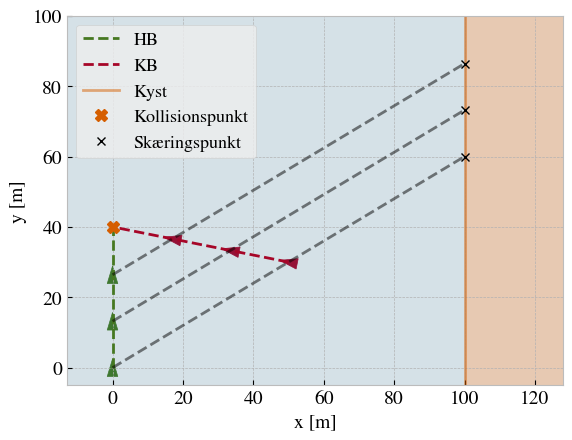

Source code (Python): (Note: this script raises an exception after producing the figure.)
import numpy as np
import matplotlib.pyplot as plt
from matplotlib.animation import FuncAnimation


import seaborn as sns
plt.style.use("bmh")
sns.color_palette("hls", 1)

import matplotlib
matplotlib.rc('xtick', labelsize=14)
matplotlib.rc('ytick', labelsize=14)
matplotlib.rcParams['mathtext.fontset'] = 'stix'
matplotlib.rcParams['font.family'] = 'STIXGeneral'


def simulator(MB_start, OB_start, MB_end, OB_end, T = 10, dt = 0.1):
    K = int(T/dt + 1)
    MB_pos = np.zeros((K,2)) #MB = Main Boat
    OB_pos = np.zeros((K,2)) #OB = Other Boat
    t = np.zeros(K)

    MB_pos[0] = MB_start
    OB_pos[0] = OB_start
    MB_vel = (MB_end - MB_pos[0])/T
    OB_vel = (OB_end - OB_pos[0])/T
    for k in range(K - 1):
        MB_pos[k+1] = MB_pos[k] + MB_vel*dt
        OB_pos[k+1] = OB_pos[k] + OB_vel*dt
        t[k+1] = t[k] + dt
    return MB_pos, OB_pos

# def animator(MB_pos, OB_pos, right_coast = 10):
#     MB_end = MB_pos[-1]
#     OB_end = OB_pos[-1]
#
#     fig, (ax1, ax2) = plt.subplots(2,1)
#
#     # ax1 = plt.axes(xlim=(-1, right_coast), ylim=(-60, 60))
#     MB_line, = ax1.plot([], [], "o", label = "Main Boat")
#     OB_line, = ax1.plot([], [], "o", label = "Other Boat")
#     eye_line, = ax1.plot([], [], lw = 2, color = "black", label = "eye_line")
#     def animate1(i):
#         MB_line.set_data(MB_pos[i,0], MB_pos[i,1])
#         OB_line.set_data(OB_pos[i,0], OB_pos[i,1])
#         m = (OB_pos[i,1] - MB_pos[i,1])/(OB_pos[i,0] - MB_pos[i,0])
#         x = np.array([MB_pos[i,0], MB_pos[i,0] + right_coast])
#         y = np.array([MB_pos[i,1], MB_pos[i,1] + m*right_coast])
#         eye_line.set_data(x, y)
#         return MB_line, OB_line, eye_line
#
#     anim1 = FuncAnimation(fig1, animate1, frames=len(MB_pos), interval=100, blit=True)
#     anim.append(anim1)
#     plt.plot(MB_end[0], MB_end[1], "o", label = "End Point 1")
#     plt.plot(OB_end[0], OB_end[1], "o", label = "End Point 2")
#     plt.legend()
#     plt.show()


def animator(MB_pos, OB_pos, right_coast = 10):
    MB_end = MB_pos[-1]
    OB_end = OB_pos[-1]
    fig1 = plt.figure(num=1, facecolor='w', edgecolor='k')
    ax1 = plt.axes(xlim=(-1, right_coast), ylim=(-60, 60))
    MB_line, = ax1.plot([], [], "o", label = "Main Boat")
    OB_line, = ax1.plot([], [], "o", label = "Other Boat")
    eye_line, = ax1.plot([], [], lw = 2, color = "black", label = "eye_line")
    def animate1(i):
        MB_line.set_data(MB_pos[i,0], MB_pos[i,1])
        OB_line.set_data(OB_pos[i,0], OB_pos[i,1])
        m = (OB_pos[i,1] - MB_pos[i,1])/(OB_pos[i,0] - MB_pos[i,0])
        x = np.array([MB_pos[i,0], MB_pos[i,0] + right_coast])
        y = np.array([MB_pos[i,1], MB_pos[i,1] + m*right_coast])
        eye_line.set_data(x, y)
        return MB_line, OB_line, eye_line

    anim1 = FuncAnimation(fig1, animate1, frames=len(MB_pos), interval=100, blit=True)
    plt.plot(MB_end[0], MB_end[1], "o", label = "End Point 1")
    plt.plot(OB_end[0], OB_end[1], "o", label = "End Point 2")
    plt.legend()
    plt.show()


    MB_pos2, OB_pos2 = MB_pos - MB_pos, OB_pos - MB_pos
    MB_end = MB_pos2[-1]
    OB_end = OB_pos2[-1]
    fig2 = plt.figure(num=2, facecolor='w', edgecolor='k')
    ax2 = plt.axes(xlim=(-1, right_coast), ylim=(-60, 60))
    MB_line, = ax2.plot([], [], "o", label = "Main Boat")
    OB_line, = ax2.plot([], [], "o", label = "Other Boat")
    eye_line, = ax2.plot([], [], lw = 2, color = "black", label = "eye_line")
    def animate2(i):
        MB_line.set_data(MB_pos2[i,0], MB_pos2[i,1])
        OB_line.set_data(OB_pos2[i,0], OB_pos2[i,1])
        m = (OB_pos2[i,1] - MB_pos2[i,1])/(OB_pos2[i,0] - MB_pos2[i,0])
        x = np.array([MB_pos2[i,0], MB_pos2[i,0] + right_coast])
        y = np.array([MB_pos2[i,1], MB_pos2[i,1] + m*right_coast])
        eye_line.set_data(x, y)
        return MB_line, OB_line, eye_line

    anim2 = FuncAnimation(fig2, animate2, frames=len(MB_pos2), interval=100, blit=True)
    plt.plot(MB_end[0], MB_end[1], "o", label = "End Point 1")
    plt.plot(OB_end[0], OB_end[1], "o", label = "End Point 2")
    plt.legend()
    plt.show()

def intercept(A, B, center, angle):
    Ax, Ay = A[0], A[1]
    Bx, By = B[0], B[1]
    m = (By - Ay)/(Bx - Ax)
    b = Ay - m*Ax

    x_inter = (-b + center[1] - np.tan(angle)*center[0])/(m - np.tan(angle))
    y_inter = m*x_inter + b
    # print(x_inter, y_inter)

    return x_inter, y_inter

def coast_line(center, angle, length):
    # num_points
    # m = tan(angle)
    # y =
    point1 = [length/2*np.cos(angle) + center[0], length/2*np.sin(angle) + center[1]]
    point2 = [-length/2*np.cos(angle) + center[0], -length/2*np.sin(angle) + center[1]]
    zip = np.array([[point1[0], point2[0]], [point1[1], point2[1]]])
    return zip

def deg_to_rad(angle):
    return angle/360*2*np.pi

def color_cycle(num_color):
    color = plt.rcParams['axes.prop_cycle'].by_key()['color']
    return color[num_color]

def plot_arrows(Pos, color):
    arrow_length = 5
    head_length = arrow_length
    dir = np.array(Pos[1] - Pos[0])
    dir_norm = dir/np.linalg.norm(dir)
    dir_arrow = dir_norm*arrow_length

    for i in range(len(Pos[:,0])):
        plt.arrow(Pos[i,0] - dir_arrow[0]/2, Pos[i,1] - dir_arrow[1]/2, dir_arrow[0], dir_arrow[1], width = 1, head_length = arrow_length, length_includes_head = True, color = color)

def plotter(MB_pos, OB_pos):
    intercept_points = True

    coast_center = (100, 100)
    coast_angle = deg_to_rad(90)
    coast_length = 500
    coast_color = "darkorange"
    coast_color = color_cycle(4) # 4, 8
    num_points = 4
    idx = np.linspace(0, len(MB_pos) - 1, num_points).astype('int')

    plt.figure(num=0, facecolor='w', edgecolor='k')

    #Plot boat path
    plt.plot(MB_pos[idx,0], MB_pos[idx,1], linestyle = "--" , color = color_cycle(3), label = "HB")
    plt.plot(OB_pos[idx,0], OB_pos[idx,1], linestyle = "--" , color = color_cycle(1), label = "KB")

    #Plot coast
    zip = coast_line(coast_center, coast_angle, coast_length)
    plt.plot(zip[0], zip[1], color = color_cycle(4), alpha = 0.5,  label = "Kyst")

    #Plot boath arrows
    if np.linalg.norm(MB_pos[idx[-1]] - OB_pos[idx[-1]]) < 0.1:
        plot_arrows(MB_pos[idx[:-1]], color_cycle(3))
        plot_arrows(OB_pos[idx[:-1]], color_cycle(1))
        plt.plot(MB_pos[idx[-1],0], MB_pos[idx[-1],1], "o", marker = "X", markersize = 8, color = color_cycle(4), label = "Kollisionspunkt")
    else:
        plot_arrows(MB_pos[idx], color_cycle(3))
        plot_arrows(OB_pos[idx], color_cycle(1))


    ax = plt.gca()
    xlim = ax.get_xlim()
    ylim = ax.get_ylim()


    #Plot intercept lines
    if intercept_points:
        label = "Skæringspunkt"
        for i in range(num_points):
            diff = np.min(np.abs(MB_pos[idx[i]] - OB_pos[idx[i]]))
            tol = 0.01
            if diff > tol:
                if i == 1:
                    label = "_" + label
                x,y = intercept((MB_pos[idx[i],0], MB_pos[idx[i],1]), (OB_pos[idx[i],0], OB_pos[idx[i],1]), coast_center, coast_angle)
                plt.plot(x,y, 'o', marker = "x", color = "black", label = label)
                plt.plot((MB_pos[idx[i],0], x), (MB_pos[idx[i],1], y), linestyle = "--", marker = None, alpha = 0.5, color = 'black')


    plt.axis('equal')
    plt.xlim(xlim[0], xlim[1] + 110)
    plt.ylim(ylim[0], ylim[1])

    #Fill coast
    x_fill = [200 , zip[0][1], zip[0][0]]
    y1 = [zip[1][1], zip[1][1], zip[1][0]]
    y2 = [zip[1][0], zip[1][0], zip[1][0]]
    plt.fill_between(x_fill, y1, y2, alpha = 0.25, color = coast_color )

    #Fill water
    x_fill = [-200 , zip[0][1], zip[0][0]]
    plt.fill_between(x_fill, y1, y2, alpha = 0.1, color = color_cycle(9) )


    plt.xlim(-5, 120)
    plt.ylim(-5, 100)
    plt.xlabel("x [m]", fontsize = 14)
    plt.ylabel("y [m]", fontsize = 14)
    plt.legend(loc = "best", fontsize = 13)
    plt.savefig("../article/figures/eksempel1.pdf", bbox_inches="tight")
    plt.show()

if __name__ == "__main__":

    MB_start = (0,0)
    OB_start = (50,30)
    MB_end = (0, 40)
    OB_end = (0, 40)

    MB_pos, OB_pos = simulator(MB_start, OB_start, MB_end, OB_end)
    plotter(MB_pos, OB_pos)
    # animator(MB_pos, OB_pos, 10)
